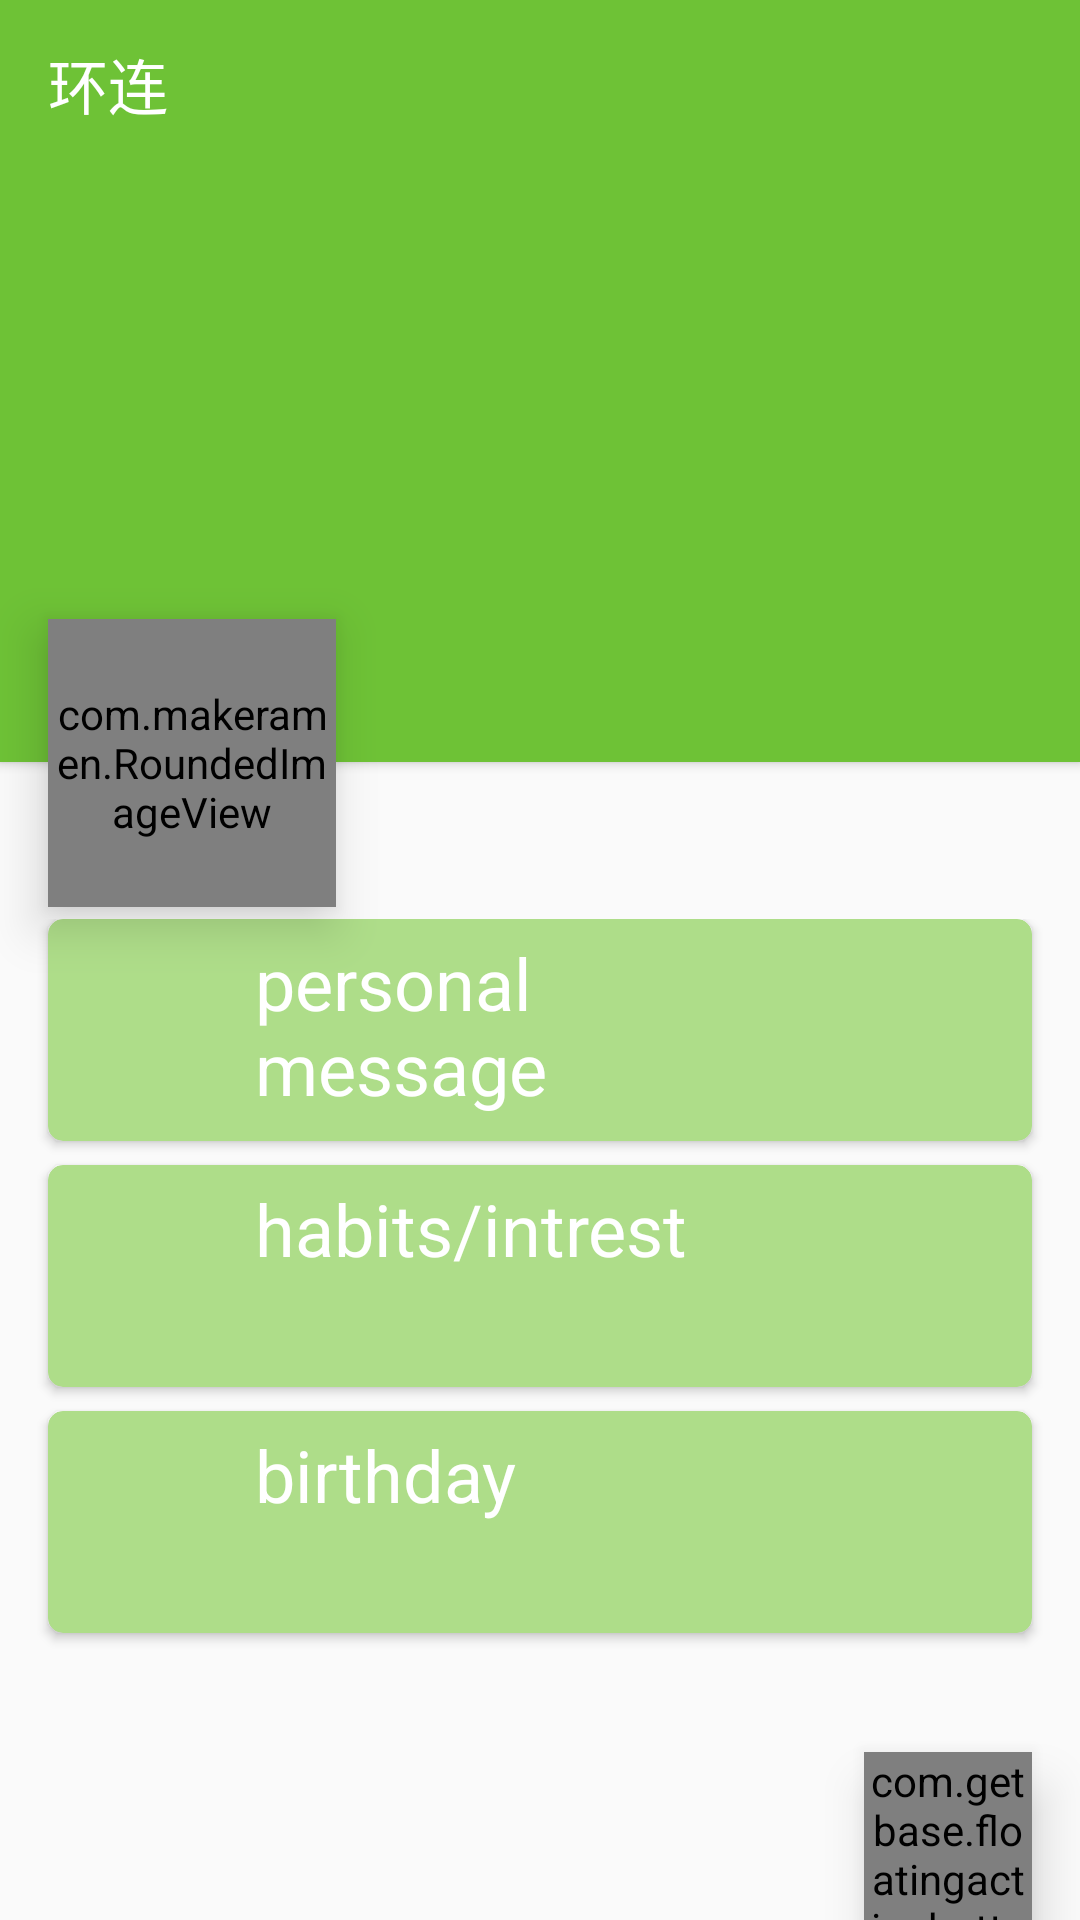

Android layout source for this screen:
<!-- AndroidManifest.xml: activity theme NoActionBarActivityTheme -->
<!-- res/layout/activity_family_detail.xml -->
<?xml version="1.0" encoding="utf-8"?>
<RelativeLayout xmlns:android="http://schemas.android.com/apk/res/android"
                xmlns:app="http://schemas.android.com/apk/res-auto"
                xmlns:card_view="http://schemas.android.com/apk/res-auto"
                xmlns:fab="http://schemas.android.com/apk/res-auto"
                android:layout_width="match_parent"
                android:layout_height="match_parent">

    <include
        android:id="@+id/toolbar"
        layout="@layout/toolbar"/>

    <ScrollView
        android:layout_width="match_parent"
        android:layout_height="match_parent"
        android:layout_below="@id/toolbar"
        android:orientation="vertical">

        <RelativeLayout
            android:layout_width="match_parent"
            android:layout_height="wrap_content"
            >

            <RelativeLayout
                android:id="@+id/header_view"
                android:layout_width="match_parent"
                android:layout_height="@dimen/header_height"

                android:background="?colorPrimary"
                android:elevation="2dp">


                <TextView
                    android:layout_width="wrap_content"
                    android:layout_height="wrap_content"
                    android:layout_alignParentBottom="true"
                    android:elevation="4dp"
                    android:text="Families"
                    android:textColor="@android:color/white"
                    android:textSize="34sp"
                    android:visibility="gone"
                    />

            </RelativeLayout>

            <com.makeramen.RoundedImageView
                android:id="@+id/head_img"
                style="@style/FamilyImageStyle"
                android:layout_below="@+id/header_view"
                android:layout_marginLeft="@dimen/base_horizontal_margin"
                android:layout_marginTop="-48dp"
                android:elevation="10dp"
                android:transitionName="user_head"
                android:src="@drawable/ooopsy_bear"
                app:riv_oval="true"/>


            <LinearLayout
                android:layout_width="match_parent"
                android:layout_height="wrap_content"
                android:layout_below="@id/head_img"
                android:orientation="vertical">

                <android.support.v7.widget.CardView
                    android:id="@+id/info1"
                    style="@style/PersonalInformationStyle"
                    android:layout_width="wrap_content"
                    android:layout_height="wrap_content"
                    card_view:cardBackgroundColor="@color/base_color_light"
                    card_view:cardCornerRadius="5dp">

                    <RelativeLayout
                        android:layout_width="match_parent"
                        android:layout_height="match_parent"
                        android:padding="5dp">

                        <ImageView
                            android:id="@+id/pic1"
                            android:layout_width="48dp"
                            android:layout_height="48dp"
                            android:layout_alignParentStart="true"
                            android:layout_margin="8dp"
                            android:scaleType="centerCrop"
                            android:src="@drawable/ic_message"/>


                        <ImageView
                            android:id="@+id/action1"
                            android:layout_width="48dp"
                            android:layout_height="48dp"
                            android:layout_alignParentEnd="true"
                            android:layout_margin="8dp"
                            android:scaleType="centerCrop"
                            android:src="@drawable/ic_person_edit"/>

                        <TextView
                            android:id="@+id/name1"
                            android:layout_width="match_parent"
                            android:layout_height="wrap_content"
                            android:layout_marginRight="10dp"
                            android:layout_toLeftOf="@id/action1"
                            android:layout_toRightOf="@id/pic1"
                            android:text="personal message"
                            android:textColor="@android:color/white"
                            android:textSize="24sp"/>
                    </RelativeLayout>
                </android.support.v7.widget.CardView>

                <android.support.v7.widget.CardView
                    android:id="@+id/info2"
                    style="@style/PersonalInformationStyle"
                    android:layout_width="wrap_content"
                    android:layout_height="wrap_content"
                    card_view:cardBackgroundColor="@color/base_color_light"
                    card_view:cardCornerRadius="5dp">

                    <RelativeLayout
                        android:layout_width="match_parent"
                        android:layout_height="wrap_content"
                        android:padding="5dp">

                        <ImageView
                            android:id="@+id/pic2"
                            android:layout_width="48dp"
                            android:layout_height="48dp"
                            android:layout_alignParentStart="true"
                            android:layout_margin="8dp"
                            android:scaleType="centerCrop"
                            android:src="@drawable/ic_message"/>


                        <ImageView
                            android:id="@+id/action2"
                            android:layout_width="48dp"
                            android:layout_height="48dp"
                            android:layout_alignParentEnd="true"
                            android:layout_margin="8dp"
                            android:scaleType="centerCrop"
                            android:src="@drawable/ic_person_edit"/>

                        <TextView
                            android:id="@+id/name2"
                            android:layout_width="match_parent"
                            android:layout_height="wrap_content"
                            android:layout_marginRight="10dp"
                            android:layout_toLeftOf="@id/action2"
                            android:layout_toRightOf="@id/pic2"
                            android:text="habits/intrest"
                            android:textColor="@android:color/white"
                            android:textSize="24sp"/>
                    </RelativeLayout>
                </android.support.v7.widget.CardView>

                <android.support.v7.widget.CardView
                    android:id="@+id/info3"
                    style="@style/PersonalInformationStyle"
                    android:layout_width="wrap_content"
                    android:layout_height="wrap_content"
                    card_view:cardBackgroundColor="@color/base_color_light"
                    card_view:cardCornerRadius="5dp">

                    <RelativeLayout
                        android:layout_width="match_parent"
                        android:layout_height="wrap_content"
                        android:padding="5dp">

                        <ImageView
                            android:id="@+id/pic"
                            android:layout_width="48dp"
                            android:layout_height="48dp"
                            android:layout_alignParentStart="true"
                            android:layout_margin="8dp"
                            android:scaleType="centerCrop"
                            android:src="@drawable/ic_message"/>


                        <ImageView
                            android:id="@+id/action"
                            android:layout_width="48dp"
                            android:layout_height="48dp"
                            android:layout_alignParentEnd="true"
                            android:layout_margin="8dp"
                            android:scaleType="centerCrop"
                            android:src="@drawable/ic_person_edit"/>

                        <TextView
                            android:id="@+id/name"
                            android:layout_width="match_parent"
                            android:layout_height="wrap_content"
                            android:layout_marginRight="8dp"
                            android:layout_toLeftOf="@id/action"
                            android:layout_toRightOf="@id/pic"
                            android:text="birthday"
                            android:textColor="@android:color/white"
                            android:textSize="24sp"/>
                    </RelativeLayout>
                </android.support.v7.widget.CardView>
            </LinearLayout>
        </RelativeLayout>
    </ScrollView>


    <com.getbase.floatingactionbutton.AddFloatingActionButton
        android:id="@+id/fab_button"
        android:layout_width="@dimen/fab_size"
        android:layout_height="@dimen/fab_size"
        android:layout_alignParentBottom="true"
        android:layout_alignParentEnd="true"
        android:layout_marginRight="@dimen/base_horizontal_margin"
        android:layout_marginTop="-28dp"
        android:transitionName="fab"
        android:elevation="10dp"
        fab:fab_colorNormal="@color/base_color_dark"
        fab:fab_colorPressed="@color/base_color_light"/>

</RelativeLayout>
<!-- res/layout/toolbar.xml (included above) -->
<?xml version="1.0" encoding="utf-8"?>
<android.support.v7.widget.Toolbar xmlns:android="http://schemas.android.com/apk/res/android"
    android:id="@+id/toolbar"
    android:layout_width="match_parent"
    android:layout_height="?attr/actionBarSize"
    android:background="@color/base_color"
    titleTextAppearance="@style/BaseTitleTextStyle"
    android:title="@string/app_name">

</android.support.v7.widget.Toolbar>
<!-- resources referenced by this layout -->
<resources>
  <color name="base_color">#6ec236</color>
  <color name="base_color_dark">#006b0f</color>
  <color name="base_color_light">#aedd89</color>
  <dimen name="base_horizontal_margin">16dp</dimen>
  <dimen name="fab_size">56dp</dimen>
  <dimen name="header_height">198dp</dimen>
  <!-- drawable ooopsy_bear: png bitmap (drawable-hdpi, 34393 bytes) -->
  <string name="app_name">环连</string>
  <style name="BaseTitleTextStyle" parent="@style/TextAppearance.AppCompat.Widget.ActionBar.Title">
          <item name="android:textColor">@android:color/white</item>
      </style>
  <style name="FamilyImageStyle">
          <item name="android:layout_width">96dp</item>
          <item name="android:layout_height">96dp</item>
          <item name="android:layout_marginBottom">4dp</item>
          <item name="android:background">@drawable/family_default</item>
          <item name="android:scaleType">fitXY</item>
      </style>
  <style name="PersonalInformationStyle">
          <item name="android:layout_width">match_parent</item>
          <item name="android:layout_height">68dp</item>
          <item name="android:layout_marginLeft">16dp</item>
          <item name="android:layout_marginRight">16dp</item>
          <item name="android:layout_marginBottom">8dp</item>
          <item name="android:orientation">horizontal</item>
      </style>
  <style name="NoActionBarActivityTheme" parent="AppTheme">
          <item name="windowActionBar">false</item>
      </style>
  <!-- drawable family_default (drawable) -->
  <?xml version="1.0" encoding="utf-8"?>
  <selector xmlns:android="http://schemas.android.com/apk/res/android">
  
      <item android:state_pressed="true">
          <shape android:shape="oval">
              <solid android:color="@color/base_color"/>
          </shape>
      </item>
      <item >
          <shape android:shape="oval">
              <solid android:color="@color/base_color_dark"/>
          </shape>
      </item>
  </selector>
  <style name="AppTheme" parent="AppBaseTheme">
          
      </style>
  <style name="AppBaseTheme" parent="Theme.AppCompat.Light.DarkActionBar">
          
          <item name="actionBarStyle">@style/BaseActionBarStyle</item>
          <item name="drawerArrowStyle">@style/BaseDrawerArrowToggle</item>
          <item name="colorPrimary">@color/base_color</item>
          <item name="colorPrimaryDark">@color/base_color_dark</item>
          <item name="colorAccent">@color/base_color_dark</item>
          <item name="colorControlHighlight">@color/base_color_dark</item>
  
      </style>
  <style name="BaseActionBarStyle" parent="Widget.AppCompat.ActionBar">
          <item name="background">@color/base_color</item>
          <item name="titleTextStyle">@style/BaseTitleTextStyle</item>
  
      </style>
  <style name="BaseDrawerArrowToggle" parent="@style/Widget.AppCompat.DrawerArrowToggle">
          <item name="color">@android:color/white</item>
      </style>
</resources>
